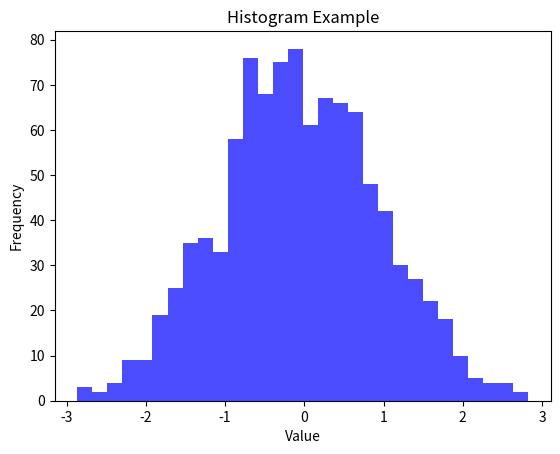

The matplotlib source for this figure:
# 15. Histogram.py
import matplotlib.pyplot as plt
import numpy as np

data = np.random.randn(1000)

plt.hist(data, bins=30, color='blue', alpha=0.7)
plt.title('Histogram Example')
plt.xlabel('Value')
plt.ylabel('Frequency')
plt.show()
